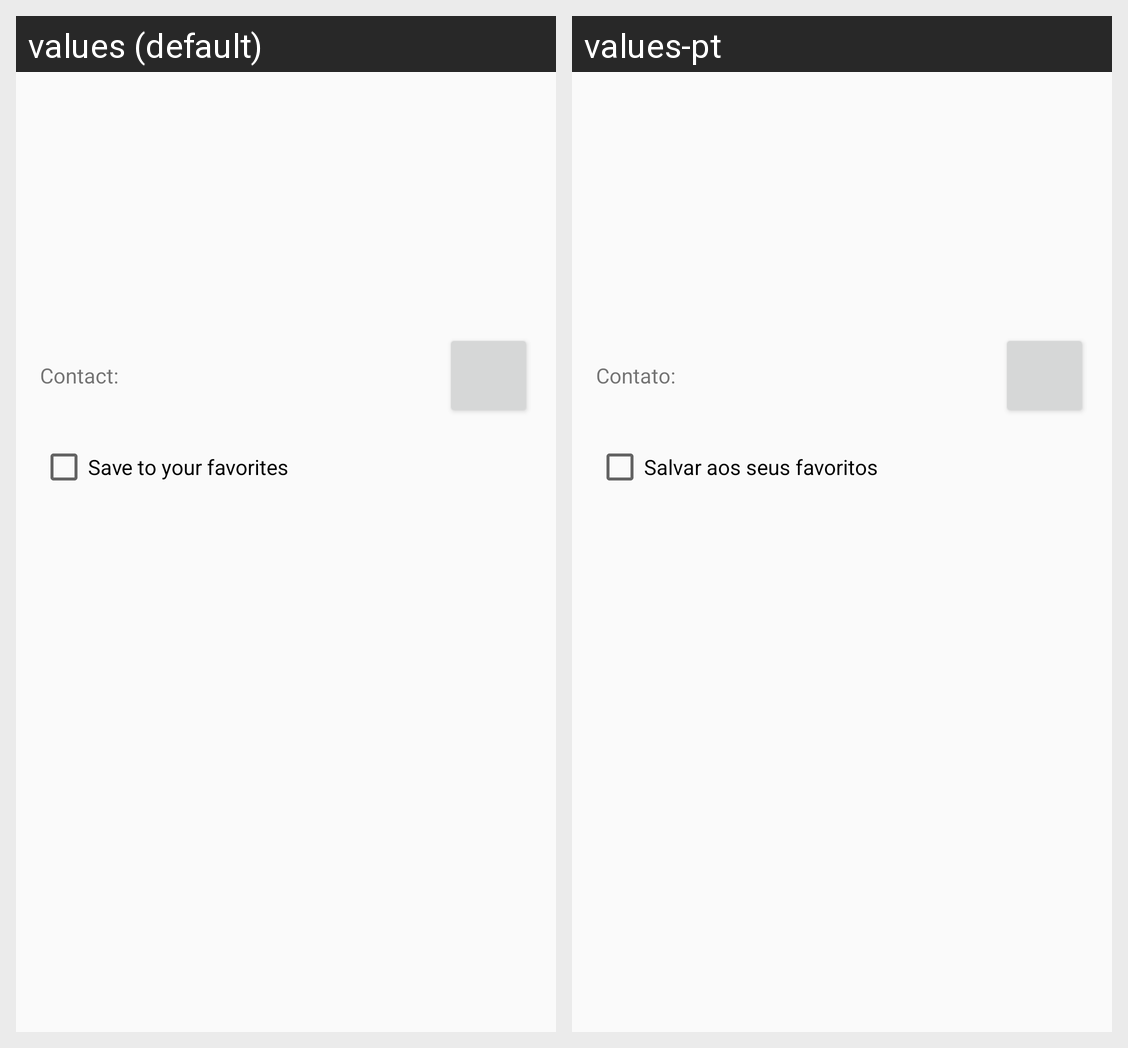

Locale-by-locale string values for the Android screen shown in this grid:
Android screen res/layout/activity_supplier_detail.xml rendered under 2 locales, left to right: values (default), values-pt. Device: Nexus 5 (rendered at 1080×1920; each locale shown at half size, 540×960, under a caption strip naming it); theme AppTheme.
Strings drawn on this screen, with the default value and each locale's value (text and hints the layout hard-codes, and strings that could not be matched under every locale, appear in the picture but are not listed):

contact
  values: Contact:
  values-pt: Contato: 

save_to_your_favorites
  values: Save to your favorites
  values-pt: Salvar aos seus favoritos
